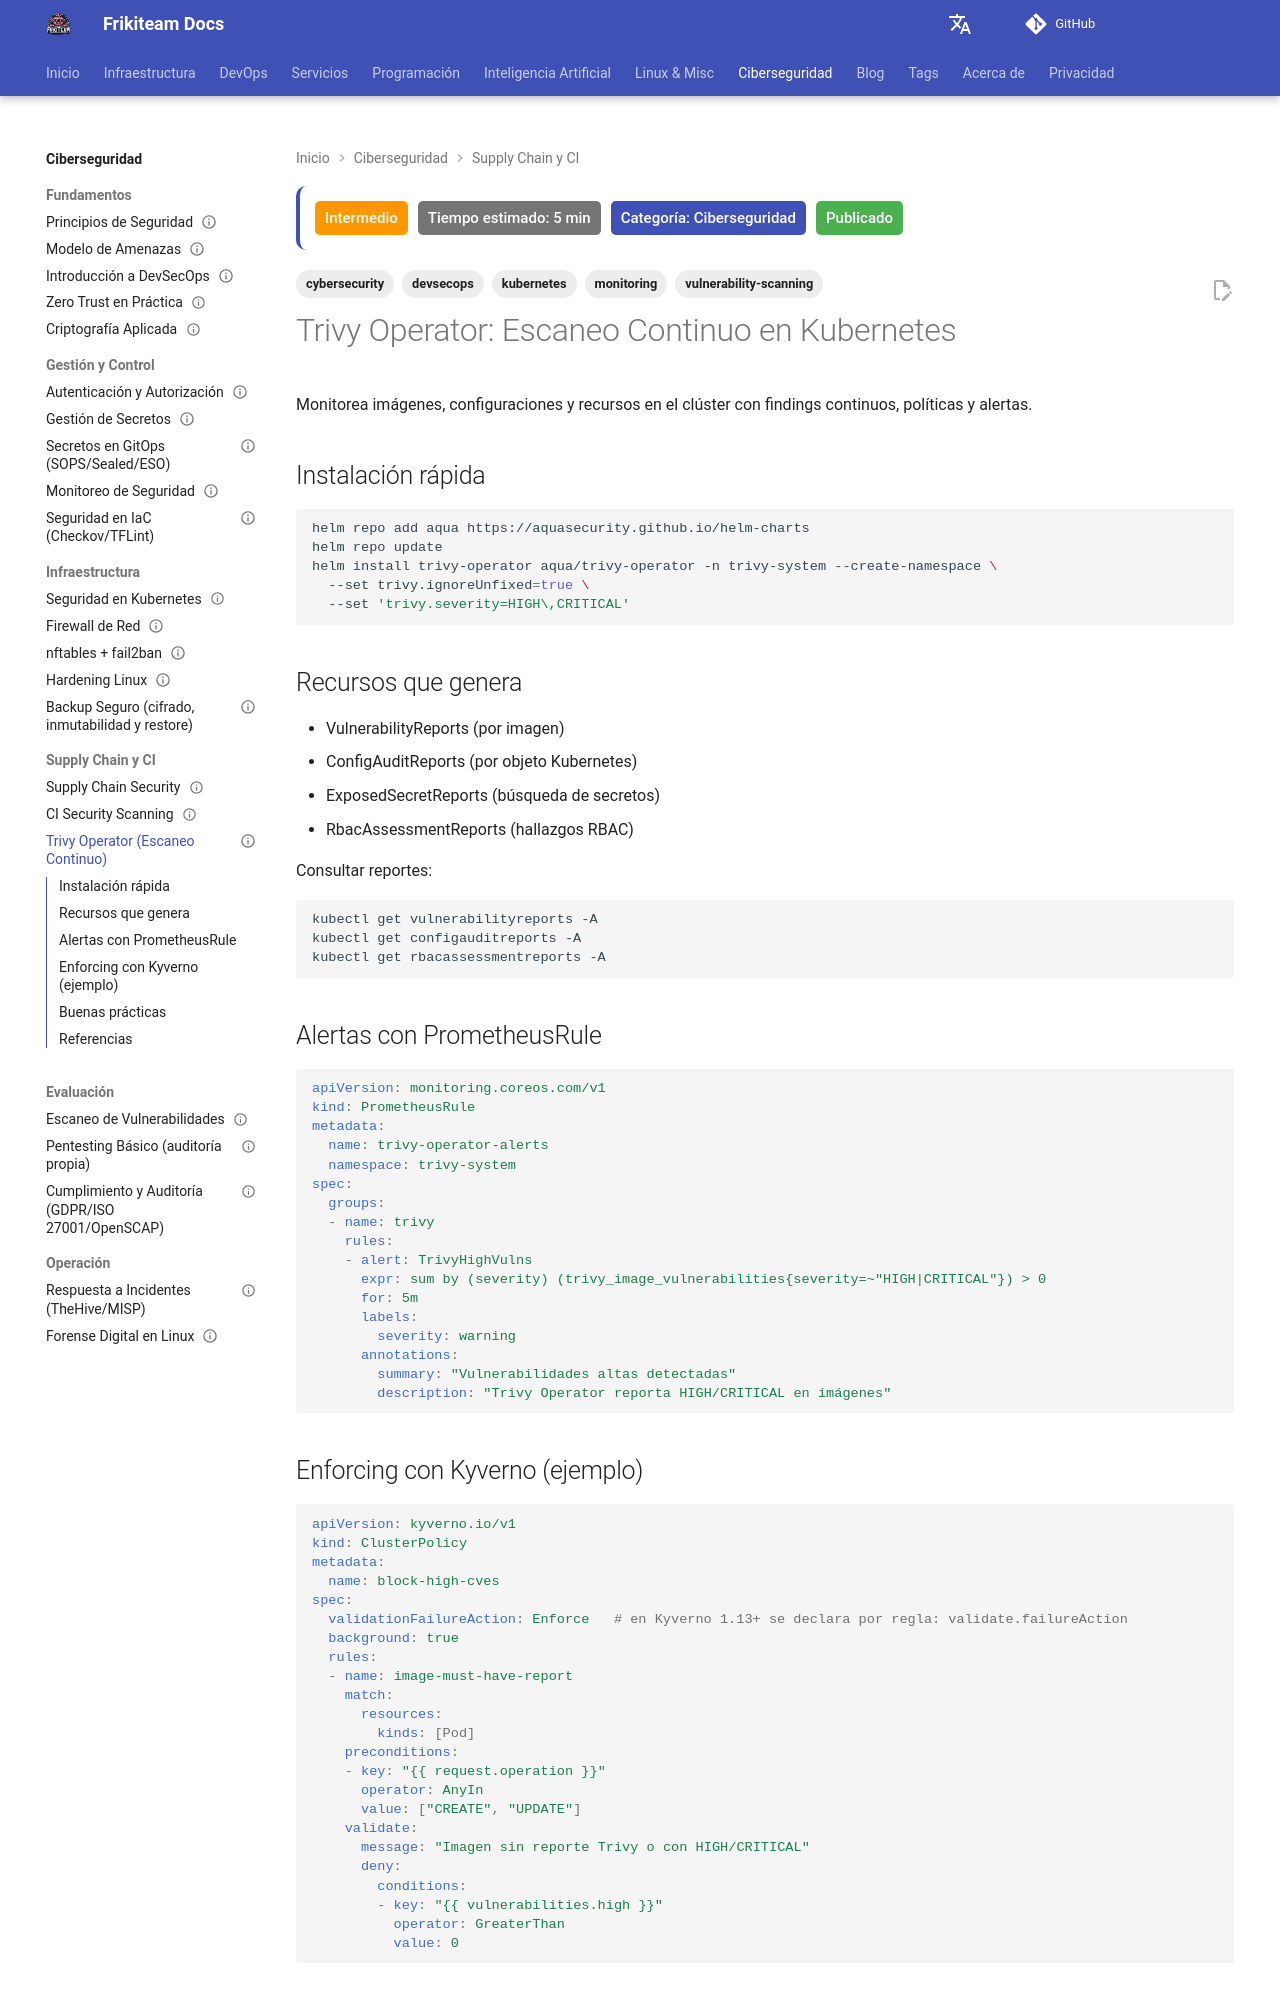

repository: rasty94/Frikiteam-docs · page: doc/cybersecurity/trivy_operator/index.html · generator: mkdocs

---
title: "Trivy Operator: Escaneo Continuo en Kubernetes"
description: "Escaneo continuo de seguridad en Kubernetes con Trivy Operator: informes automáticos de vulnerabilidades, RBAC y misconfiguraciones."
updated: 2026-10-11
tags: ['cybersecurity', 'kubernetes', 'vulnerability-scanning', 'devsecops', 'monitoring']
difficulty: intermediate
estimated_time: 5 min
category: Ciberseguridad
status: published
last_reviewed: 2026-10-11
reviewers: ["@rasty94"]
contributors: ["@rasty94"]
---

# Trivy Operator: Escaneo Continuo en Kubernetes

Monitorea imágenes, configuraciones y recursos en el clúster con findings continuos, políticas y alertas.

## Instalación rápida

```bash
helm repo add aqua https://aquasecurity.github.io/helm-charts
helm repo update
helm install trivy-operator aqua/trivy-operator -n trivy-system --create-namespace \
  --set trivy.ignoreUnfixed=true \
  --set 'trivy.severity=HIGH\,CRITICAL'
```

## Recursos que genera
- VulnerabilityReports (por imagen)
- ConfigAuditReports (por objeto Kubernetes)
- ExposedSecretReports (búsqueda de secretos)
- RbacAssessmentReports (hallazgos RBAC)

Consultar reportes:
```bash
kubectl get vulnerabilityreports -A
kubectl get configauditreports -A
kubectl get rbacassessmentreports -A
```

## Alertas con PrometheusRule

```yaml
apiVersion: monitoring.coreos.com/v1
kind: PrometheusRule
metadata:
  name: trivy-operator-alerts
  namespace: trivy-system
spec:
  groups:
  - name: trivy
    rules:
    - alert: TrivyHighVulns
      expr: sum by (severity) (trivy_image_vulnerabilities{severity=~"HIGH|CRITICAL"}) > 0
      for: 5m
      labels:
        severity: warning
      annotations:
        summary: "Vulnerabilidades altas detectadas"
        description: "Trivy Operator reporta HIGH/CRITICAL en imágenes"
```
